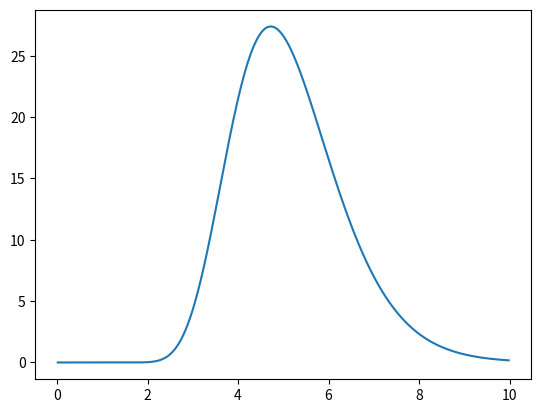

This chart was generated by the following Python code:
import math
import matplotlib.pyplot as plt

delta_t = 17

# units are W, mm, s, K
thermal_conductivity = 0.598/1000 # W/mm*K @ 20 degrees
thermal_diffusivity  = 0.143 # mm^2/s @ 25 degrees
signal_strength      = 38
distance_from_heater = 5 # mm
speed                = 0.83 # mm/s

def funk(t, q, v):
    k = thermal_conductivity
    a = thermal_diffusivity
    # q = signal_strength
    x = distance_from_heater
    return (q/(4*math.pi*k*t)*math.e**(-(x-v*t)**2/(4*a*t)))


if (__name__ == "__main__"):
    t_list = [delta_t*i/1000 for i in range(1,588)]
    rslt = []
    for t in t_list: 
        rslt.append(funk(t, 1, 1))
    plt.plot(t_list,rslt)
    plt.show()
